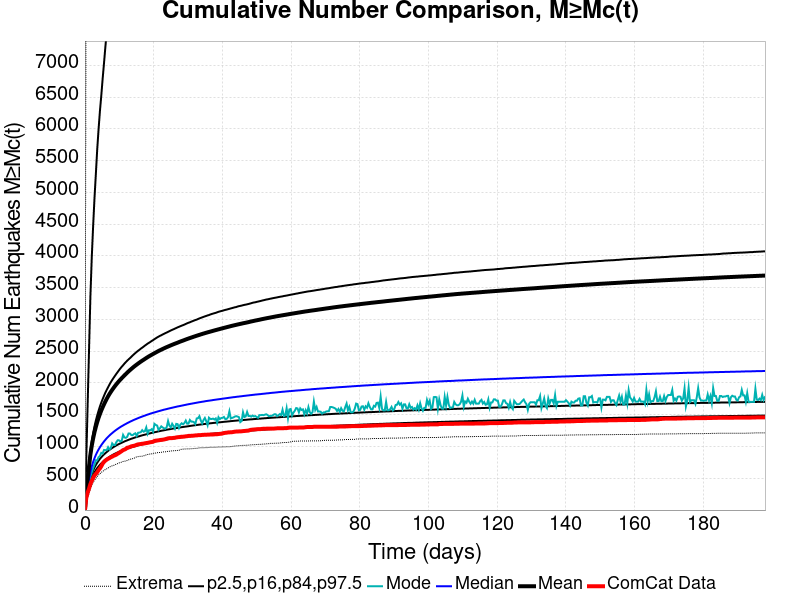

The table this chart was drawn from, first rows:
Time (days), ComCat Data, Simulation Mean, Simulation Median, Simulation Mode, Simulation Minimum, Simulation Maximum, 2.5 %-ile, 16 %-ile, 84 %-ile, 97.5 %-ile
0.0, 0.0, 0.0, 0.0, 0.0, 0.0, 0.0, 0.0, 0.0, 0.0, 0.0
0.3968, 193.0, 268.9, 206.0, 190.0, 113.0, 10379, 152.0, 174.0, 289.0, 816.0
0.7937, 277.0, 489.4, 355.0, 316.0, 199.0, 18792, 262.0, 297.0, 524.0, 1676
1.191, 337.0, 686.9, 482.0, 428.0, 263.0, 27577, 355.0, 401.0, 734.0, 2514
1.587, 409.0, 871.5, 596.0, 528.0, 337.0, 35964, 437.0, 493.0, 931.0, 3357
1.984, 458.0, 1012, 684.0, 593.0, 392.0, 39933, 499.0, 564.0, 1083, 3972
2.381, 504.0, 1126, 757.0, 659.0, 436.0, 42468, 550.0, 621.0, 1208, 4465
2.778, 544.0, 1225, 816.0, 716.0, 469.0, 44323, 592.0, 669.0, 1316, 4906
3.175, 570.0, 1309, 868.0, 784.0, 496.0, 49442, 629.0, 709.0, 1408, 5286
3.572, 596.0, 1385, 913.0, 782.0, 528.0, 53088, 660.0, 745.0, 1490, 5675
3.968, 630.0, 1452, 953.0, 832.0, 552.0, 55257, 687.0, 777.0, 1563, 5994
4.365, 655.0, 1512, 989.0, 851.0, 571.0, 56894, 712.0, 806.0, 1632, 6281
4.762, 689.0, 1568, 1022, 901.0, 594.0, 58223, 735.0, 831.0, 1692, 6526
5.159, 731.0, 1618, 1052, 892.0, 607.0, 62064, 756.0, 855.0, 1747, 6792
5.556, 758.0, 1665, 1080, 946.0, 626.0, 66735, 775.0, 876.0, 1799, 7037
5.953, 779.0, 1710, 1106, 943.0, 638.0, 70489, 792.0, 896.0, 1849, 7293
6.349, 794.0, 1752, 1131, 944.0, 649.0, 72366, 808.0, 914.0, 1893, 7527
6.746, 808.0, 1791, 1153, 990.0, 663.0, 74234, 823.0, 932.0, 1934, 7761
7.143, 818.0, 1827, 1174, 954.0, 677.0, 75742, 838.0, 948.0, 1976, 7916
7.54, 832.0, 1860, 1194, 978.0, 688.0, 76792, 851.0, 963.0, 2014, 8095
7.937, 841.0, 1892, 1212, 1050, 697.0, 77668, 864.0, 978.0, 2048, 8240
8.334, 854.0, 1922, 1230, 1025, 703.0, 78538, 876.0, 992.0, 2081, 8420
8.73, 862.0, 1951, 1247, 1024, 712.0, 79263, 887.0, 1004, 2112, 8557
9.127, 872.0, 1979, 1263, 1067, 724.0, 79967, 897.0, 1017, 2143, 8694
9.524, 887.0, 2005, 1278, 1099, 731.0, 80698, 907.0, 1029, 2172, 8808
9.921, 899.0, 2030, 1293, 1098, 742.0, 81381, 917.0, 1040, 2202, 8930
10.32, 914.0, 2053, 1307, 1079, 746.0, 82063, 926.0, 1050, 2230, 9032
10.71, 928.0, 2076, 1320, 1092, 757.0, 82642, 935.0, 1060, 2256, 9161
11.11, 944.0, 2099, 1332, 1183, 765.0, 83191, 944.0, 1070, 2280, 9287
11.51, 952.0, 2121, 1345, 1143, 769.0, 83591, 952.0, 1080, 2306, 9421
11.91, 963.0, 2142, 1356, 1137, 772.0, 83985, 960.0, 1089, 2329, 9512
12.3, 981.0, 2163, 1368, 1153, 780.0, 84372, 968.0, 1097, 2351, 9619
12.7, 985.0, 2183, 1379, 1206, 790.0, 84760, 974.0, 1106, 2372, 9710
13.1, 993.0, 2202, 1390, 1206, 799.0, 85104, 981.0, 1114, 2391, 9840
13.49, 1003, 2221, 1400, 1182, 804.0, 85707, 988.0, 1122, 2412, 9914
13.89, 1008, 2239, 1410, 1179, 809.0, 86267, 995.0, 1129, 2433, 10056
14.29, 1012, 2257, 1420, 1197, 816.0, 86706, 1001, 1137, 2453, 10166
14.68, 1018, 2274, 1429, 1208, 825.0, 87099, 1007, 1144, 2472, 10247
15.08, 1028, 2290, 1438, 1167, 840.0, 87472, 1013, 1150, 2490, 10332
15.48, 1034, 2306, 1447, 1217, 841.0, 87801, 1019, 1157, 2508, 10419
15.87, 1037, 2322, 1456, 1220, 845.0, 88095, 1025, 1163, 2523, 10481
16.27, 1040, 2337, 1464, 1226, 847.0, 88338, 1030, 1170, 2541, 10548
16.67, 1044, 2351, 1472, 1258, 848.0, 88591, 1035, 1176, 2556, 10644
17.06, 1046, 2365, 1480, 1234, 854.0, 88884, 1041, 1182, 2572, 10736
17.46, 1051, 2379, 1487, 1242, 858.0, 89092, 1046, 1187, 2589, 10807
17.86, 1055, 2393, 1496, 1301, 869.0, 89309, 1051, 1193, 2604, 10879
18.25, 1058, 2407, 1503, 1202, 875.0, 89573, 1055, 1199, 2620, 10980
18.65, 1063, 2420, 1510, 1257, 881.0, 89789, 1060, 1204, 2633, 11026
19.05, 1068, 2433, 1518, 1256, 882.0, 89996, 1065, 1209, 2647, 11093
19.44, 1071, 2445, 1524, 1273, 885.0, 90258, 1069, 1215, 2662, 11169
19.84, 1075, 2457, 1531, 1233, 894.0, 90448, 1074, 1219, 2675, 11241
20.24, 1088, 2469, 1537, 1357, 895.0, 90684, 1078, 1225, 2690, 11296
20.64, 1093, 2481, 1543, 1340, 898.0, 90903, 1082, 1229, 2704, 11370
21.03, 1095, 2492, 1550, 1330, 903.0, 91094, 1086, 1234, 2718, 11434
21.43, 1098, 2504, 1556, 1262, 905.0, 91260, 1090, 1239, 2730, 11505
21.83, 1102, 2515, 1562, 1287, 907.0, 91667, 1094, 1243, 2742, 11570
22.22, 1105, 2525, 1568, 1318, 909.0, 92039, 1098, 1248, 2752, 11615
22.62, 1107, 2535, 1574, 1301, 915.0, 92324, 1101, 1252, 2764, 11670
23.02, 1111, 2546, 1580, 1289, 917.0, 92555, 1105, 1256, 2774, 11733
23.41, 1116, 2556, 1585, 1280, 917.0, 92734, 1109, 1260, 2785, 11790
... 440 more rows
